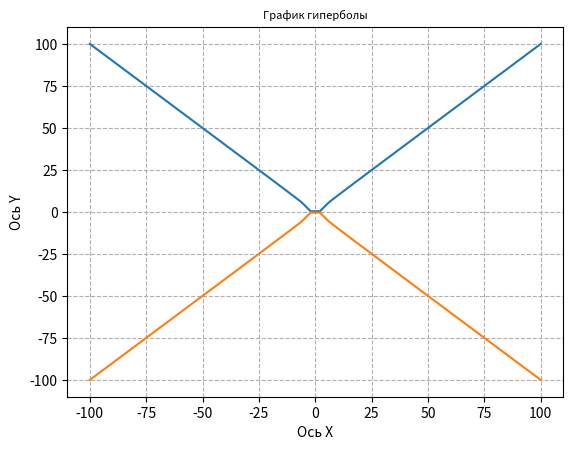

Python code for this plot:
# Напишите код на Python, реализующий построение графиков:
# 1) окружности,
# 2) эллипса,
# 3) гиперболы.
#
# 3) график гиперболы:

import numpy as np
import matplotlib.pyplot as plt

x = np.linspace(100, -100)
a = 1
b = 2
y = np.sqrt((x/a) ** 2 - 1 * b ** 2)

plt.plot(x, y)
plt.plot(x, -y)

plt.grid(linestyle='--')

plt.xlabel('Ось X')
plt.ylabel('Ось Y')
plt.title('График гиперболы', fontsize=8)
plt.savefig('plot_hyperbola.png', bbox_inches='tight')

plt.show()
